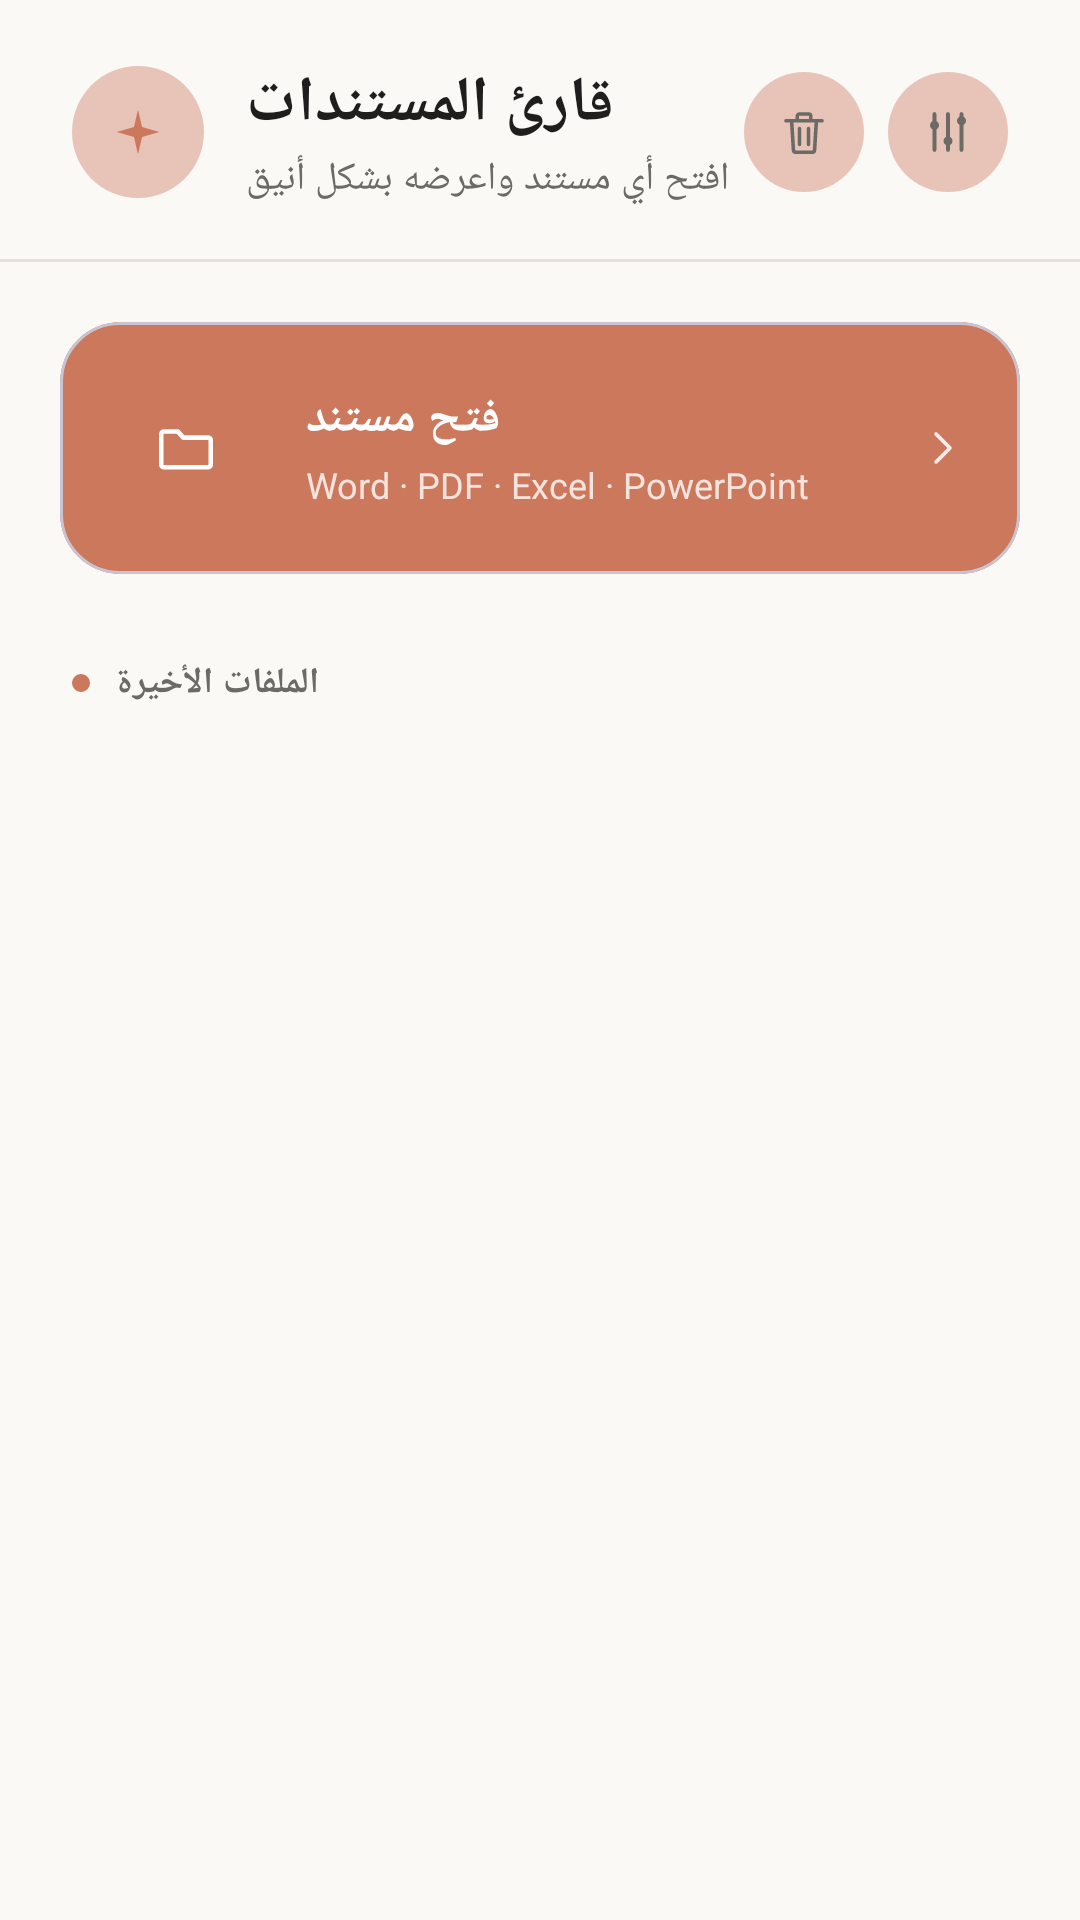

Layout XML and referenced resources for this Android screen:
<!-- AndroidManifest.xml: application theme Theme.DocReader -->
<!-- res/layout/activity_main.xml -->
<?xml version="1.0" encoding="utf-8"?>
<androidx.coordinatorlayout.widget.CoordinatorLayout
    xmlns:android="http://schemas.android.com/apk/res/android"
    xmlns:app="http://schemas.android.com/apk/res-auto"
    android:id="@+id/mainRoot"
    android:layout_width="match_parent"
    android:layout_height="match_parent"
    android:background="@color/background_primary">

    <LinearLayout
        android:layout_width="match_parent"
        android:layout_height="match_parent"
        android:orientation="vertical">

        
        <LinearLayout
            android:id="@+id/layoutHeader"
            android:layout_width="match_parent"
            android:layout_height="wrap_content"
            android:orientation="horizontal"
            android:gravity="center_vertical"
            android:paddingStart="24dp"
            android:paddingEnd="24dp"
            android:paddingTop="20dp"
            android:paddingBottom="18dp">

            <FrameLayout
                android:layout_width="44dp"
                android:layout_height="44dp"
                android:background="@drawable/bg_icon_badge">

                <ImageView
                    android:layout_width="18dp"
                    android:layout_height="18dp"
                    android:layout_gravity="center"
                    android:src="@drawable/ic_sparkle"
                    android:tint="@color/accent_primary" />
            </FrameLayout>

            <LinearLayout
                android:layout_width="0dp"
                android:layout_height="wrap_content"
                android:layout_weight="1"
                android:layout_marginStart="14dp"
                android:orientation="vertical">

                <TextView
                    android:layout_width="wrap_content"
                    android:layout_height="wrap_content"
                    android:text="@string/app_name"
                    android:textColor="@color/text_primary"
                    android:textSize="21sp"
                    android:textStyle="bold"
                    android:fontFamily="serif" />

                <TextView
                    android:layout_width="wrap_content"
                    android:layout_height="wrap_content"
                    android:layout_marginTop="2dp"
                    android:text="افتح أي مستند واعرضه بشكل أنيق"
                    android:textColor="@color/text_secondary"
                    android:textSize="13sp" />
            </LinearLayout>

            <FrameLayout
                android:id="@+id/btnClearRecent"
                android:layout_width="40dp"
                android:layout_height="40dp"
                android:background="@drawable/bg_icon_badge"
                android:clickable="true"
                android:focusable="true"
                android:foreground="?attr/selectableItemBackgroundBorderless">

                <ImageView
                    android:layout_width="18dp"
                    android:layout_height="18dp"
                    android:layout_gravity="center"
                    android:src="@drawable/ic_trash"
                    android:tint="@color/text_secondary" />
            </FrameLayout>

            <FrameLayout
                android:id="@+id/btnSettings"
                android:layout_width="40dp"
                android:layout_height="40dp"
                android:layout_marginStart="8dp"
                android:background="@drawable/bg_icon_badge"
                android:clickable="true"
                android:focusable="true"
                android:foreground="?attr/selectableItemBackgroundBorderless">

                <ImageView
                    android:layout_width="18dp"
                    android:layout_height="18dp"
                    android:layout_gravity="center"
                    android:src="@drawable/ic_settings"
                    android:tint="@color/text_secondary" />
            </FrameLayout>
        </LinearLayout>

        <View
            android:layout_width="match_parent"
            android:layout_height="1dp"
            android:layout_marginBottom="20dp"
            android:background="@color/divider" />

        
        <com.google.android.material.card.MaterialCardView
            android:id="@+id/cardOpenFile"
            android:layout_width="match_parent"
            android:layout_height="wrap_content"
            android:layout_marginHorizontal="20dp"
            android:layout_marginBottom="28dp"
            app:cardBackgroundColor="@color/accent_primary"
            app:cardCornerRadius="20dp"
            app:cardElevation="0dp"
            android:clickable="true"
            android:focusable="true"
            android:foreground="?attr/selectableItemBackground">

            <LinearLayout
                android:layout_width="match_parent"
                android:layout_height="wrap_content"
                android:gravity="center_vertical"
                android:orientation="horizontal"
                android:padding="18dp">

                <FrameLayout
                    android:layout_width="48dp"
                    android:layout_height="48dp"
                    android:background="@drawable/bg_icon_badge_on_accent">

                    <ImageView
                        android:layout_width="22dp"
                        android:layout_height="22dp"
                        android:layout_gravity="center"
                        android:src="@drawable/ic_folder"
                        android:tint="@color/text_on_accent" />
                </FrameLayout>

                <LinearLayout
                    android:layout_width="0dp"
                    android:layout_height="wrap_content"
                    android:layout_marginStart="16dp"
                    android:layout_weight="1"
                    android:orientation="vertical">

                    <TextView
                        android:layout_width="wrap_content"
                        android:layout_height="wrap_content"
                        android:text="@string/open_file"
                        android:textColor="@color/text_on_accent"
                        android:textSize="16sp"
                        android:textStyle="bold" />

                    <TextView
                        android:layout_width="wrap_content"
                        android:layout_height="wrap_content"
                        android:layout_marginTop="3dp"
                        android:text="Word · PDF · Excel · PowerPoint"
                        android:textColor="@color/text_on_accent"
                        android:alpha="0.8"
                        android:textSize="12sp" />
                </LinearLayout>

                <ImageView
                    android:layout_width="16dp"
                    android:layout_height="16dp"
                    android:src="@drawable/ic_chevron"
                    android:tint="@color/text_on_accent"
                    android:alpha="0.85" />
            </LinearLayout>
        </com.google.android.material.card.MaterialCardView>

        <LinearLayout
            android:layout_width="match_parent"
            android:layout_height="wrap_content"
            android:orientation="horizontal"
            android:gravity="center_vertical"
            android:paddingStart="24dp"
            android:paddingEnd="24dp"
            android:paddingBottom="10dp">

            <View
                android:layout_width="6dp"
                android:layout_height="6dp"
                android:background="@drawable/bg_icon_badge"
                android:backgroundTint="@color/accent_primary" />

            <TextView
                android:layout_width="wrap_content"
                android:layout_height="wrap_content"
                android:layout_marginStart="8dp"
                android:text="@string/recent_files"
                android:textColor="@color/text_secondary"
                android:textSize="12sp"
                android:letterSpacing="0.03"
                android:textStyle="bold" />
        </LinearLayout>

        <FrameLayout
            android:layout_width="match_parent"
            android:layout_height="0dp"
            android:layout_weight="1">

            <androidx.recyclerview.widget.RecyclerView
                android:id="@+id/recyclerRecentFiles"
                android:layout_width="match_parent"
                android:layout_height="match_parent"
                android:clipToPadding="false"
                android:paddingBottom="16dp" />

            <TextView
                android:id="@+id/textEmptyState"
                android:layout_width="wrap_content"
                android:layout_height="wrap_content"
                android:layout_gravity="center"
                android:gravity="center"
                android:text="@string/no_recent_files"
                android:textColor="@color/text_tertiary"
                android:textSize="14sp"
                android:visibility="gone" />
        </FrameLayout>

    </LinearLayout>
</androidx.coordinatorlayout.widget.CoordinatorLayout>
<!-- resources referenced by this layout -->
<resources>
  <color name="accent_primary">#CC785C</color>
  <color name="background_primary">#FAF9F6</color>
  <color name="divider">#E5E2D9</color>
  <color name="text_on_accent">#FFFFFF</color>
  <color name="text_primary">#1F1E1D</color>
  <color name="text_secondary">#6B6A65</color>
  <color name="text_tertiary">#9B9A94</color>
  <!-- drawable bg_icon_badge (drawable) -->
  <?xml version="1.0" encoding="utf-8"?>
  <shape xmlns:android="http://schemas.android.com/apk/res/android"
      android:shape="oval">
      <solid android:color="@color/accent_light" />
  </shape>
  <!-- drawable ic_chevron (drawable) -->
  <vector xmlns:android="http://schemas.android.com/apk/res/android"
      android:width="24dp"
      android:height="24dp"
      android:viewportWidth="24"
      android:viewportHeight="24"
      android:autoMirrored="true">
      <path
          android:pathData="M9,5 L16,12 L9,19"
          android:strokeColor="#FF000000"
          android:strokeWidth="1.8"
          android:strokeLineCap="round"
          android:strokeLineJoin="round"
          android:fillColor="@android:color/transparent" />
  </vector>
  <!-- drawable ic_folder (drawable) -->
  <vector xmlns:android="http://schemas.android.com/apk/res/android"
      android:width="24dp"
      android:height="24dp"
      android:viewportWidth="24"
      android:viewportHeight="24">
      <path
          android:pathData="M3,7 C3,6.45 3.45,6 4,6 L9,6 L11,8.2 L20,8.2 C20.55,8.2 21,8.65 21,9.2 L21,18 C21,18.55 20.55,19 20,19 L4,19 C3.45,19 3,18.55 3,18 Z"
          android:strokeColor="#FF000000"
          android:strokeWidth="1.7"
          android:strokeLineCap="round"
          android:strokeLineJoin="round"
          android:fillColor="@android:color/transparent" />
  </vector>
  <!-- drawable ic_settings (drawable) -->
  <vector xmlns:android="http://schemas.android.com/apk/res/android"
      android:width="24dp"
      android:height="24dp"
      android:viewportWidth="24"
      android:viewportHeight="24">
      <path
          android:pathData="M6,4 L6,20 M12,4 L12,20 M18,4 L18,20"
          android:strokeColor="#FF000000"
          android:strokeWidth="1.7"
          android:strokeLineCap="round"
          android:fillColor="@android:color/transparent" />
      <path
          android:pathData="M8,9 a2,2 0 1,0 -4,0 a2,2 0 1,0 4,0 M14,16 a2,2 0 1,0 -4,0 a2,2 0 1,0 4,0 M20,7 a2,2 0 1,0 -4,0 a2,2 0 1,0 4,0"
          android:fillColor="#FF000000" />
  </vector>
  <!-- drawable ic_sparkle (drawable) -->
  <vector xmlns:android="http://schemas.android.com/apk/res/android"
      android:width="24dp"
      android:height="24dp"
      android:viewportWidth="24"
      android:viewportHeight="24">
      <path
          android:fillColor="#FF000000"
          android:pathData="M12,2 L13.8,9.8 L21.5,12 L13.8,14.2 L12,22 L10.2,14.2 L2.5,12 L10.2,9.8 Z" />
  </vector>
  <!-- drawable ic_trash (drawable) -->
  <vector xmlns:android="http://schemas.android.com/apk/res/android"
      android:width="24dp"
      android:height="24dp"
      android:viewportWidth="24"
      android:viewportHeight="24">
      <path
          android:pathData="M4,7 L20,7 M9,7 L9,5 C9,4.45 9.45,4 10,4 L14,4 C14.55,4 15,4.45 15,5 L15,7 M6.5,7 L7.3,20 C7.34,20.56 7.8,21 8.36,21 L15.64,21 C16.2,21 16.66,20.56 16.7,20 L17.5,7 M10,10.5 L10,17.5 M14,10.5 L14,17.5"
          android:strokeColor="#FF000000"
          android:strokeWidth="1.6"
          android:strokeLineCap="round"
          android:strokeLineJoin="round"
          android:fillColor="@android:color/transparent" />
  </vector>
  <string name="app_name">قارئ المستندات</string>
  <string name="no_recent_files">لا توجد ملفات مفتوحة بعد.\nابدأ باختيار مستند لعرضه.</string>
  <string name="open_file">فتح مستند</string>
  <string name="recent_files">الملفات الأخيرة</string>
  <color name="accent_light">#E8C4B8</color>
  <color name="accent_primary_dark">#B35F45</color>
  <color name="surface_card">#FFFFFF</color>
</resources>
